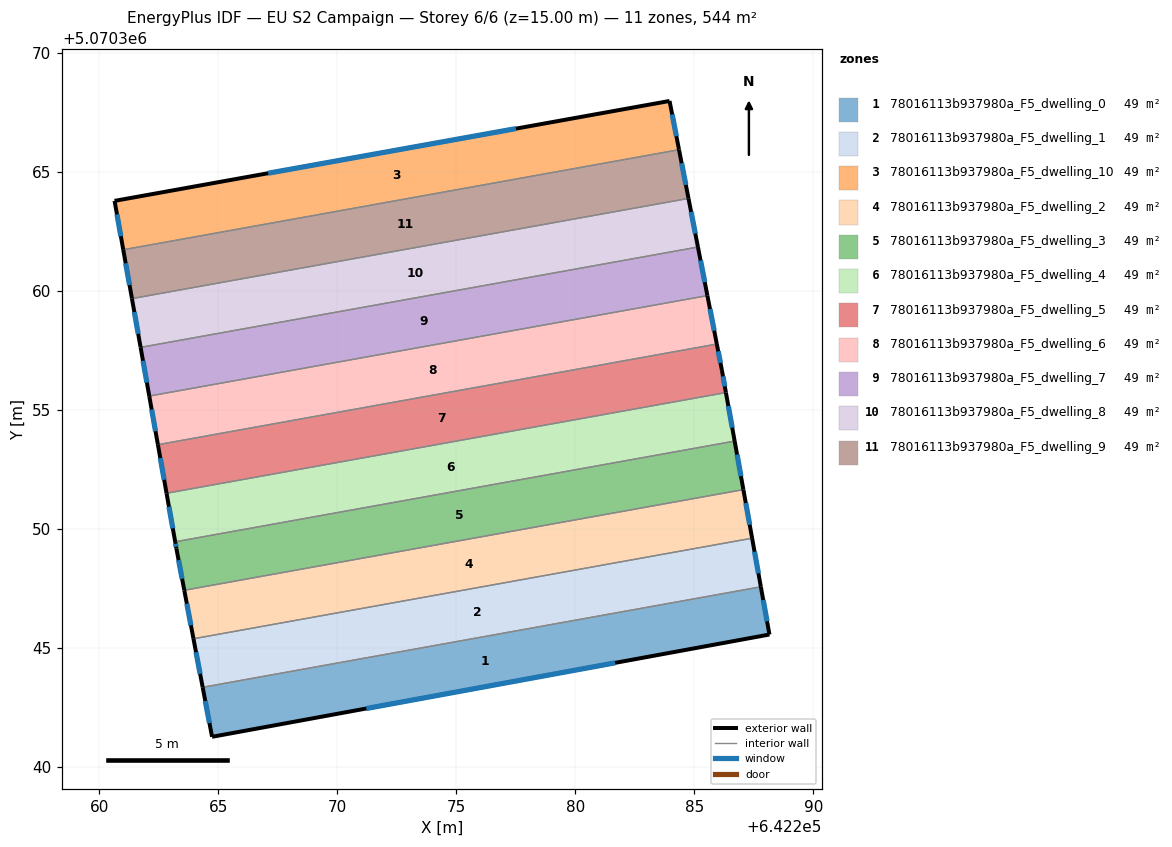
=== STOREY PLAN SPEC (per zone: floor XY polygon, exterior-wall plan segments, windows/doors) ===
zone 1: 78016113b937980a_F5_dwelling_0  (49.5 m²)
  floor: (642287.79, 5070347.55) (642288.15, 5070345.55) (642264.73, 5070341.25) (642264.34, 5070343.33)
  exterior wall: (642288.15, 5070345.55) – (642287.79, 5070347.55)  [2.0 m]
    window: (642288.05, 5070346.10) – (642287.89, 5070347.00)  [1.2 m²]
  exterior wall: (642264.73, 5070341.25) – (642288.15, 5070345.55)  [23.8 m]
    window: (642271.22, 5070342.44) – (642281.67, 5070344.36)  [14.2 m²]
  exterior wall: (642264.34, 5070343.33) – (642264.73, 5070341.25)  [2.1 m]
    window: (642264.45, 5070342.76) – (642264.62, 5070341.83)  [1.3 m²]
  interior walls: 1
zone 2: 78016113b937980a_F5_dwelling_1  (49.5 m²)
  floor: (642287.42, 5070349.59) (642287.79, 5070347.55) (642264.34, 5070343.33) (642263.95, 5070345.37)
  exterior wall: (642287.79, 5070347.55) – (642287.42, 5070349.59)  [2.1 m]
    window: (642287.69, 5070348.12) – (642287.53, 5070349.03)  [1.2 m²]
  exterior wall: (642263.95, 5070345.37) – (642264.34, 5070343.33)  [2.1 m]
    window: (642264.06, 5070344.81) – (642264.23, 5070343.90)  [1.2 m²]
  interior walls: 2
zone 3: 78016113b937980a_F5_dwelling_10  (49.5 m²)
  floor: (642283.95, 5070367.96) (642284.35, 5070365.92) (642261.00, 5070361.71) (642260.64, 5070363.77)
  exterior wall: (642283.95, 5070367.96) – (642260.64, 5070363.77)  [23.7 m]
    window: (642277.50, 5070366.80) – (642267.09, 5070364.93)  [14.2 m²]
  exterior wall: (642284.35, 5070365.92) – (642283.95, 5070367.96)  [2.1 m]
    window: (642284.24, 5070366.48) – (642284.07, 5070367.40)  [1.2 m²]
  exterior wall: (642260.64, 5070363.77) – (642261.00, 5070361.71)  [2.1 m]
    window: (642260.74, 5070363.20) – (642260.90, 5070362.28)  [1.2 m²]
  interior walls: 1
zone 4: 78016113b937980a_F5_dwelling_2  (49.5 m²)
  floor: (642287.06, 5070351.64) (642287.42, 5070349.59) (642263.95, 5070345.37) (642263.57, 5070347.41)
  exterior wall: (642287.42, 5070349.59) – (642287.06, 5070351.64)  [2.1 m]
    window: (642287.32, 5070350.16) – (642287.16, 5070351.07)  [1.2 m²]
  exterior wall: (642263.57, 5070347.41) – (642263.95, 5070345.37)  [2.1 m]
    window: (642263.67, 5070346.84) – (642263.85, 5070345.93)  [1.2 m²]
  interior walls: 2
zone 5: 78016113b937980a_F5_dwelling_3  (49.5 m²)
  floor: (642286.69, 5070353.67) (642287.06, 5070351.64) (642263.57, 5070347.41) (642263.24, 5070349.16) (642263.19, 5070349.44)
  exterior wall: (642263.19, 5070349.44) – (642263.24, 5070349.16)  [0.3 m]
    window: (642263.20, 5070349.36) – (642263.22, 5070349.24)  [0.2 m²]
  exterior wall: (642287.06, 5070351.64) – (642286.69, 5070353.67)  [2.1 m]
    window: (642286.96, 5070352.20) – (642286.79, 5070353.11)  [1.2 m²]
  exterior wall: (642263.24, 5070349.16) – (642263.57, 5070347.41)  [1.8 m]
    window: (642263.33, 5070348.67) – (642263.48, 5070347.89)  [1.1 m²]
  interior walls: 2
zone 6: 78016113b937980a_F5_dwelling_4  (49.5 m²)
  floor: (642286.32, 5070355.71) (642286.69, 5070353.67) (642263.19, 5070349.44) (642262.82, 5070351.48)
  exterior wall: (642286.69, 5070353.67) – (642286.32, 5070355.71)  [2.1 m]
    window: (642286.59, 5070354.24) – (642286.42, 5070355.15)  [1.2 m²]
  exterior wall: (642262.82, 5070351.48) – (642263.19, 5070349.44)  [2.1 m]
    window: (642262.92, 5070350.92) – (642263.08, 5070350.01)  [1.2 m²]
  interior walls: 2
zone 7: 78016113b937980a_F5_dwelling_5  (49.5 m²)
  floor: (642285.94, 5070357.75) (642286.15, 5070356.66) (642286.32, 5070355.71) (642262.82, 5070351.48) (642262.46, 5070353.52)
  exterior wall: (642262.46, 5070353.52) – (642262.82, 5070351.48)  [2.1 m]
    window: (642262.56, 5070352.96) – (642262.72, 5070352.05)  [1.2 m²]
  exterior wall: (642286.15, 5070356.66) – (642285.94, 5070357.75)  [1.1 m]
    window: (642286.10, 5070356.96) – (642286.00, 5070357.45)  [0.7 m²]
  exterior wall: (642286.32, 5070355.71) – (642286.15, 5070356.66)  [1.0 m]
    window: (642286.28, 5070355.97) – (642286.20, 5070356.40)  [0.6 m²]
  interior walls: 2
zone 8: 78016113b937980a_F5_dwelling_6  (49.5 m²)
  floor: (642285.55, 5070359.79) (642285.94, 5070357.75) (642262.46, 5070353.52) (642262.10, 5070355.57)
  exterior wall: (642285.94, 5070357.75) – (642285.55, 5070359.79)  [2.1 m]
    window: (642285.83, 5070358.31) – (642285.65, 5070359.22)  [1.2 m²]
  exterior wall: (642262.10, 5070355.57) – (642262.46, 5070353.52)  [2.1 m]
    window: (642262.20, 5070355.00) – (642262.36, 5070354.09)  [1.2 m²]
  interior walls: 2
zone 9: 78016113b937980a_F5_dwelling_7  (49.5 m²)
  floor: (642285.15, 5070361.83) (642285.55, 5070359.79) (642262.10, 5070355.57) (642261.73, 5070357.61)
  exterior wall: (642285.55, 5070359.79) – (642285.15, 5070361.83)  [2.1 m]
    window: (642285.44, 5070360.35) – (642285.26, 5070361.26)  [1.2 m²]
  exterior wall: (642261.73, 5070357.61) – (642262.10, 5070355.57)  [2.1 m]
    window: (642261.83, 5070357.05) – (642262.00, 5070356.13)  [1.2 m²]
  interior walls: 2
zone 10: 78016113b937980a_F5_dwelling_8  (49.5 m²)
  floor: (642284.75, 5070363.87) (642285.15, 5070361.83) (642261.73, 5070357.61) (642261.37, 5070359.66)
  exterior wall: (642285.15, 5070361.83) – (642284.75, 5070363.87)  [2.1 m]
    window: (642285.04, 5070362.39) – (642284.86, 5070363.31)  [1.2 m²]
  exterior wall: (642261.37, 5070359.66) – (642261.73, 5070357.61)  [2.1 m]
    window: (642261.47, 5070359.09) – (642261.63, 5070358.18)  [1.2 m²]
  interior walls: 2
zone 11: 78016113b937980a_F5_dwelling_9  (49.5 m²)
  floor: (642284.35, 5070365.92) (642284.75, 5070363.87) (642261.37, 5070359.66) (642261.00, 5070361.71)
  exterior wall: (642284.75, 5070363.87) – (642284.35, 5070365.92)  [2.1 m]
    window: (642284.64, 5070364.44) – (642284.46, 5070365.35)  [1.2 m²]
  exterior wall: (642261.00, 5070361.71) – (642261.37, 5070359.66)  [2.1 m]
    window: (642261.10, 5070361.15) – (642261.27, 5070360.23)  [1.2 m²]
  interior walls: 2

=== DERIVED (storey summary) ===
Building: EU S2 Campaign
Storey: 6 of 6  (floor level z = 15.00 m)
Storey gross floor area: 544.2 m²
Zones on this storey: 11
  - 78016113b937980a_F5_dwelling_0: floor 49.5 m²; exterior wall 28.0 m (83.9 m²); 3 window(s) 16.7 m²; WWR 19.9%
  - 78016113b937980a_F5_dwelling_1: floor 49.5 m²; exterior wall 4.2 m (12.5 m²); 2 window(s) 2.5 m²; WWR 19.9%
  - 78016113b937980a_F5_dwelling_10: floor 49.5 m²; exterior wall 27.9 m (83.6 m²); 3 window(s) 16.6 m²; WWR 19.9%
  - 78016113b937980a_F5_dwelling_2: floor 49.5 m²; exterior wall 4.1 m (12.4 m²); 2 window(s) 2.5 m²; WWR 19.9%
  - 78016113b937980a_F5_dwelling_3: floor 49.5 m²; exterior wall 4.1 m (12.4 m²); 3 window(s) 2.5 m²; WWR 19.9%
  - 78016113b937980a_F5_dwelling_4: floor 49.5 m²; exterior wall 4.1 m (12.4 m²); 2 window(s) 2.5 m²; WWR 19.9%
  - 78016113b937980a_F5_dwelling_5: floor 49.5 m²; exterior wall 4.1 m (12.4 m²); 3 window(s) 2.5 m²; WWR 19.9%
  - 78016113b937980a_F5_dwelling_6: floor 49.5 m²; exterior wall 4.2 m (12.5 m²); 2 window(s) 2.5 m²; WWR 19.9%
  - 78016113b937980a_F5_dwelling_7: floor 49.5 m²; exterior wall 4.2 m (12.5 m²); 2 window(s) 2.5 m²; WWR 19.9%
  - 78016113b937980a_F5_dwelling_8: floor 49.5 m²; exterior wall 4.2 m (12.5 m²); 2 window(s) 2.5 m²; WWR 19.9%
  - 78016113b937980a_F5_dwelling_9: floor 49.5 m²; exterior wall 4.2 m (12.5 m²); 2 window(s) 2.5 m²; WWR 19.9%
Zone adjacency (shared interzone walls):
  - 78016113b937980a_F5_dwelling_0 ↔ 78016113b937980a_F5_dwelling_1
  - 78016113b937980a_F5_dwelling_1 ↔ 78016113b937980a_F5_dwelling_2
  - 78016113b937980a_F5_dwelling_10 ↔ 78016113b937980a_F5_dwelling_9
  - 78016113b937980a_F5_dwelling_2 ↔ 78016113b937980a_F5_dwelling_3
  - 78016113b937980a_F5_dwelling_3 ↔ 78016113b937980a_F5_dwelling_4
  - 78016113b937980a_F5_dwelling_4 ↔ 78016113b937980a_F5_dwelling_5
  - 78016113b937980a_F5_dwelling_5 ↔ 78016113b937980a_F5_dwelling_6
  - 78016113b937980a_F5_dwelling_6 ↔ 78016113b937980a_F5_dwelling_7
  - 78016113b937980a_F5_dwelling_7 ↔ 78016113b937980a_F5_dwelling_8
  - 78016113b937980a_F5_dwelling_8 ↔ 78016113b937980a_F5_dwelling_9